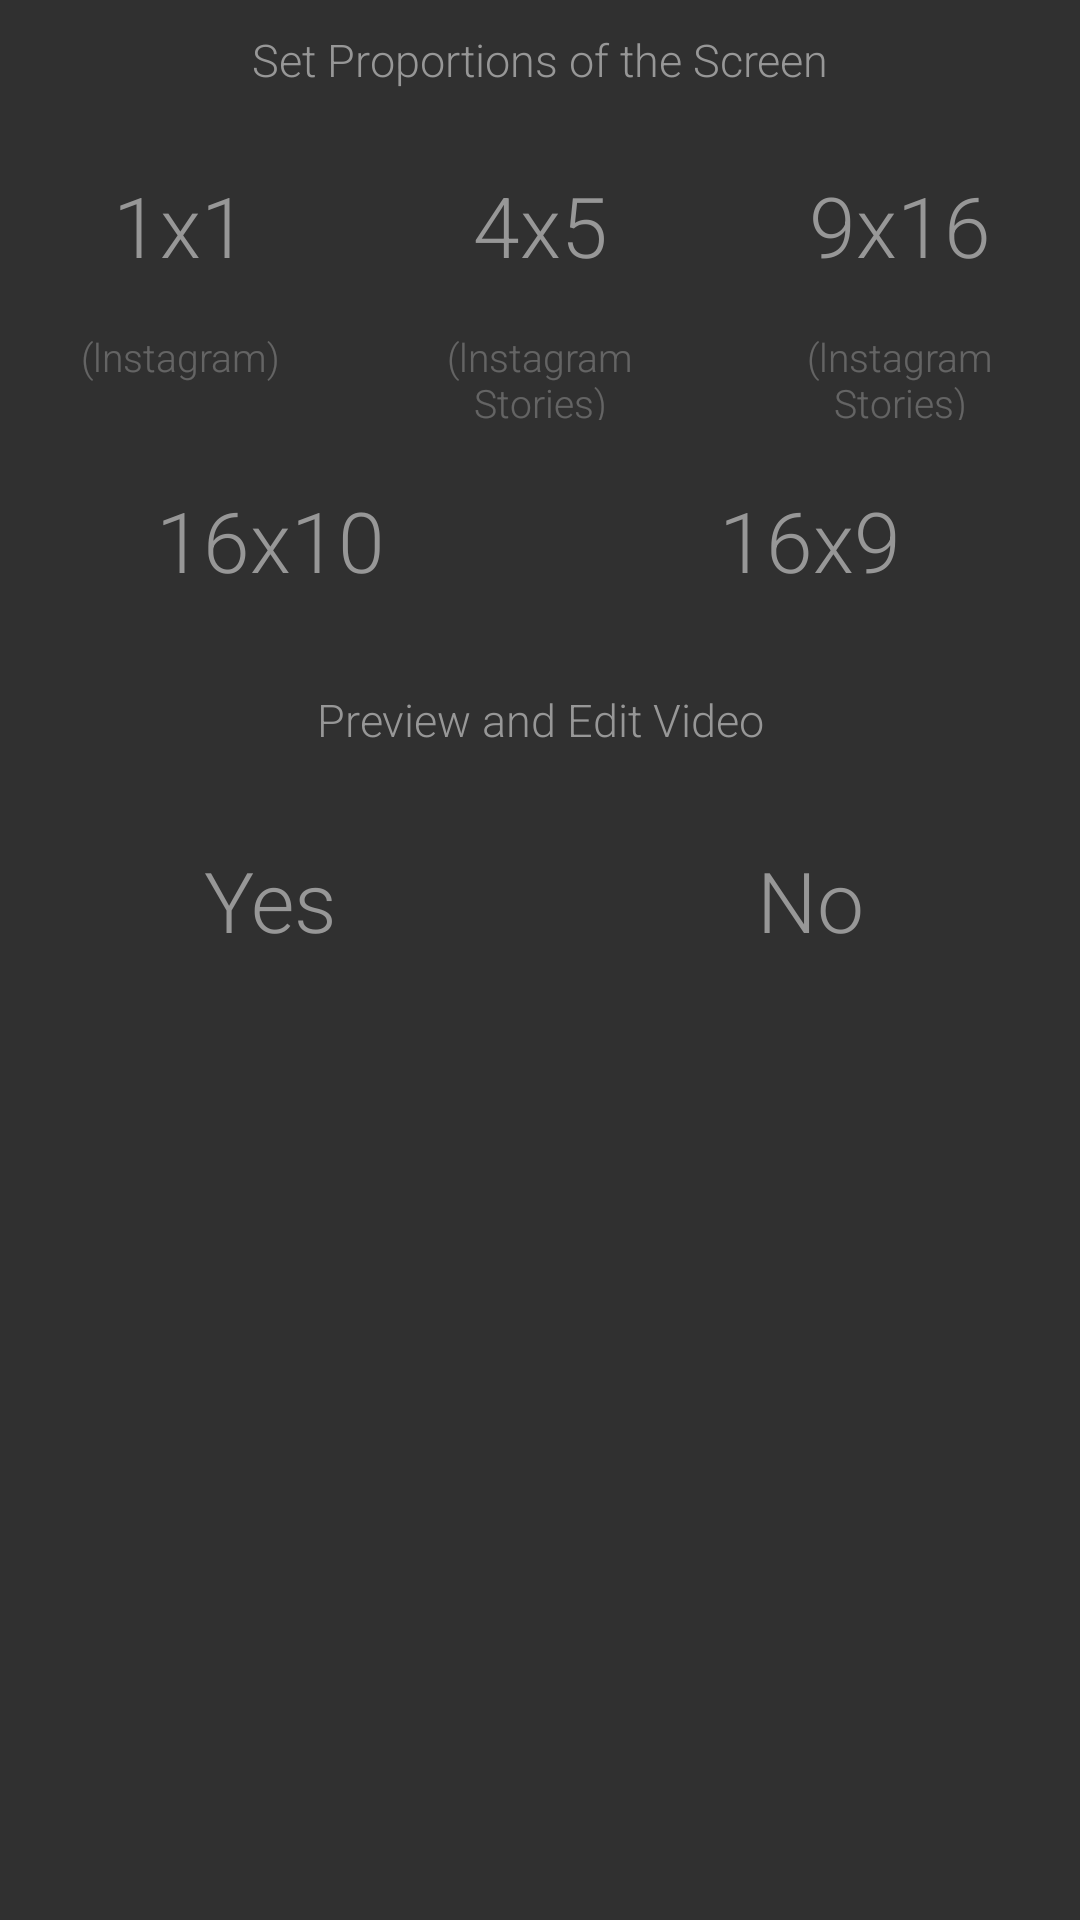

Layout XML and referenced resources for this Android screen:
<!-- AndroidManifest.xml: application theme My.App.Theme -->
<!-- res/layout/fragment_settings_menu_2.xml -->
<?xml version="1.0" encoding="utf-8"?>

<android.support.constraint.ConstraintLayout
    xmlns:android="http://schemas.android.com/apk/res/android"
    xmlns:tools="http://schemas.android.com/tools"
    android:layout_width="match_parent"
    android:layout_height="match_parent">

    <LinearLayout
        android:layout_width="match_parent"
        android:layout_height="match_parent"
        android:orientation="vertical">

        <LinearLayout
            android:layout_width="match_parent"
            android:layout_height="@dimen/settings_line_with_text"
            android:orientation="vertical">

            <TextView
                android:id="@+id/textFormatScale"
                android:layout_width="match_parent"
                android:layout_height="@dimen/description_settings_height"
                android:gravity="center"
                android:layout_marginStart="@dimen/description_marginStart_End"
                android:layout_marginEnd="@dimen/description_marginStart_End"
                android:text="@string/screen_format_settings"
                android:textColor="@color/gray_in_settings"
                android:textSize="@dimen/description_settings_text_size" />

            <LinearLayout
                android:layout_width="match_parent"
                android:layout_height="match_parent"
                android:orientation="vertical"
                android:weightSum="10">

                <LinearLayout
                    android:layout_width="match_parent"
                    android:layout_height="0dp"
                    android:layout_weight="7"
                    android:orientation="horizontal">

                    <TextView
                        android:id="@+id/btn1x1"
                        android:layout_width="0dp"
                        android:layout_height="match_parent"
                        android:layout_weight="1"
                        android:fontFamily="sans-serif-light"
                        android:gravity="center"
                        android:text="1x1"
                        android:textColor="@color/gray_in_settings"
                        android:textSize="@dimen/settings_item_text_size"
                        tools:ignore="HardcodedText,NestedWeights" />

                    <TextView
                        android:id="@+id/btn4x5"
                        android:layout_width="0dp"
                        android:layout_height="match_parent"
                        android:layout_weight="1"
                        android:fontFamily="sans-serif-light"
                        android:gravity="center"
                        android:text="4x5"
                        android:textColor="@color/gray_in_settings"
                        android:textSize="@dimen/settings_item_text_size"
                        tools:ignore="HardcodedText" />

                    <TextView
                        android:id="@+id/btn9x16"
                        android:layout_width="0dp"
                        android:layout_height="match_parent"
                        android:layout_weight="1"
                        android:fontFamily="sans-serif-light"
                        android:gravity="center"
                        android:text="9x16"
                        android:textColor="@color/gray_in_settings"
                        android:textSize="@dimen/settings_item_text_size"
                        android:src="@drawable/no_last_video"
                        tools:ignore="HardcodedText" />
                </LinearLayout>

                <LinearLayout
                    android:layout_width="match_parent"
                    android:layout_height="0dp"
                    android:layout_weight="3"
                    android:orientation="horizontal">

                    <TextView
                        android:layout_width="0dp"
                        android:layout_height="match_parent"
                        android:layout_weight="1"
                        android:fontFamily="sans-serif-light"
                        android:gravity="center|top"
                        android:textSize="@dimen/under_item_text_size"
                        android:text="@string/instagram"
                        android:textColor="@color/gray_dark_in_settings"
                        tools:ignore="NestedWeights" />

                    <TextView
                        android:layout_width="0dp"
                        android:layout_height="match_parent"
                        android:layout_weight="1"
                        android:gravity="center"
                        android:textColor="@color/gray_dark_in_settings"
                        android:textSize="@dimen/under_item_text_size"
                        android:fontFamily="sans-serif-light"
                        android:text="@string/instagram_stories"
                        tools:ignore="NestedWeights" />

                    <TextView
                        android:layout_width="0dp"
                        android:layout_height="match_parent"
                        android:layout_weight="1"
                        android:fontFamily="sans-serif-light"
                        android:gravity="center"
                        android:textSize="@dimen/under_item_text_size"
                        android:text="@string/instagram_stories"
                        android:textColor="@color/gray_dark_in_settings"
                        tools:ignore="NestedWeights" />
                </LinearLayout>
            </LinearLayout>
        </LinearLayout>

        <LinearLayout
            android:layout_width="match_parent"
            android:layout_height="@dimen/settings_line_only_buttons"
            android:orientation="horizontal">

            <TextView
                android:id="@+id/btn16x10"
                android:layout_width="0dp"
                android:layout_height="match_parent"
                android:layout_weight="1"
                android:fontFamily="sans-serif-light"
                android:gravity="center"
                android:text="16x10"
                android:textColor="@color/gray_in_settings"
                android:textSize="@dimen/settings_item_text_size"
                tools:ignore="HardcodedText" />

            <TextView
                android:id="@+id/btn16x9"
                android:layout_width="0dp"
                android:layout_height="match_parent"
                android:layout_weight="1"
                android:fontFamily="sans-serif-light"
                android:gravity="center"
                android:text="16x9"
                android:textColor="@color/gray_in_settings"
                android:textSize="@dimen/settings_item_text_size"
                tools:ignore="HardcodedText" />
        </LinearLayout>

        <LinearLayout
            android:layout_width="match_parent"
            android:layout_height="@dimen/standart_settings_line"
            android:orientation="vertical">

            <TextView
                android:id="@+id/textPreviewAndEdit"
                android:layout_width="match_parent"
                android:layout_height="@dimen/description_settings_height"
                android:gravity="center"
                android:layout_marginStart="@dimen/description_marginStart_End"
                android:layout_marginEnd="@dimen/description_marginStart_End"
                android:textColor="@color/gray_in_settings"
                android:textSize="@dimen/description_settings_text_size"
                android:text="@string/preview_and_edit_settings"/>

            <LinearLayout
                android:layout_width="match_parent"
                android:layout_height="match_parent"
                android:orientation="horizontal">

                <TextView
                    android:id="@+id/btnYes"
                    android:layout_width="0dp"
                    android:layout_height="match_parent"
                    android:layout_weight="1"
                    android:fontFamily="sans-serif-light"
                    android:gravity="center"
                    android:text="Yes"
                    android:textColor="@color/gray_in_settings"
                    android:textSize="@dimen/settings_item_text_size"
                    tools:ignore="HardcodedText"/>

                <TextView
                    android:id="@+id/btnNo"
                    android:layout_width="0dp"
                    android:layout_height="match_parent"
                    android:layout_weight="1"
                    android:fontFamily="sans-serif-light"
                    android:gravity="center"
                    android:text="No"
                    android:textColor="@color/gray_in_settings"
                    android:textSize="@dimen/settings_item_text_size"
                    tools:ignore="HardcodedText"/>
            </LinearLayout>
        </LinearLayout>
    </LinearLayout>
</android.support.constraint.ConstraintLayout>
<!-- resources referenced by this layout -->
<resources>
  <color name="gray_dark_in_settings">#40FFFFFF</color>
  <color name="gray_in_settings">#979797</color>
  <dimen name="description_marginStart_End">0dp</dimen>
  <dimen name="description_settings_height">50dp</dimen>
  <dimen name="description_settings_text_size">18sp</dimen>
  <dimen name="settings_item_text_size">40sp</dimen>
  <dimen name="settings_line_only_buttons">100dp</dimen>
  <dimen name="settings_line_with_text">160dp</dimen>
  <dimen name="standart_settings_line">150dp</dimen>
  <dimen name="under_item_text_size">14sp</dimen>
  <!-- drawable no_last_video: png bitmap (drawable, 34159 bytes) -->
  <string name="instagram" translatable="false">(lnstagram)</string>
  <string name="instagram_stories" translatable="false">(lnstagram\nStories)</string>
  <string name="preview_and_edit_settings">Preview and Edit Video</string>
  <string name="screen_format_settings">Set Proportions of the Screen</string>
  <style name="My.App.Theme" parent="@style/Theme.AppCompat.NoActionBar">
          <item name="android:windowNoTitle">true</item>
          <item name="windowActionBar">false</item>
          <item name="android:windowFullscreen">true</item>
          <item name="android:windowContentOverlay">@null</item>
          <item name="android:textAllCaps">false</item>
          <item name="android:fontFamily">sans-serif-light</item>
      </style>
</resources>
